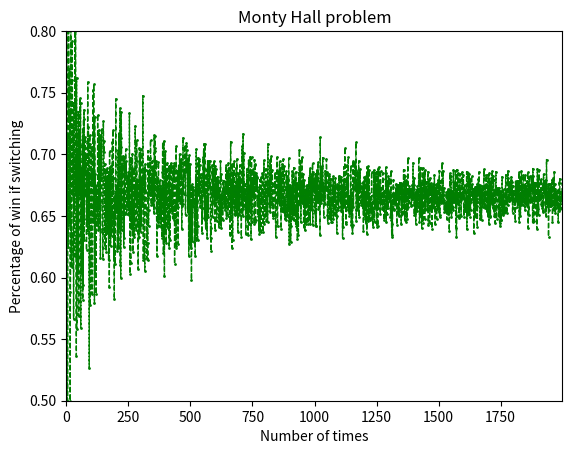

Write the Python code that produced this figure.
from random import randint

val = 10000

def test_monty_hall(times:int, switch=True):
    result = 0
    lista = []
    for _ in range(0, times):
        car_location = randint(0, 2)
        # player choose one (random since they have no information)
        player_choice = randint(0, 2)
        # now host pick one between the 2 lefts, he always picks the one with the goat and
        host_choice = [i for i in [0, 1, 2] if i not in [car_location, player_choice]][0]
        # try with player always changing door
        if switch:
            player_choice = [i for i in [0, 1, 2] if i not in [host_choice, player_choice]][0]

        if switch and car_location == player_choice:
            lista.append(1)
            result +=1
        if switch and car_location !=player_choice:
            lista.append(0)

    return result / times
    # return lista

print(test_monty_hall(val, True))


game_times = [i for i in range(1, 2000)]
temp = []
for i in game_times:
    temp.append(test_monty_hall(i))

print(temp)
import matplotlib.pyplot as plt
# x axis values
x = [i for i in range(len(temp))]
# corresponding y axis values
y = temp
# plotting the points
plt.plot(x, y, color='green', linestyle='dashed', linewidth=1,
         marker='o', markerfacecolor='blue', markersize=1)
# setting x and y axis range
plt.ylim(0.5, 0.8)
plt.xlim(0, len(temp))
# naming the x axis
plt.xlabel('Number of times')
# naming the y axis
plt.ylabel('Percentage of win if switching')

# giving a title to my graph
plt.title('Monty Hall problem')

# function to show the plot
plt.show()